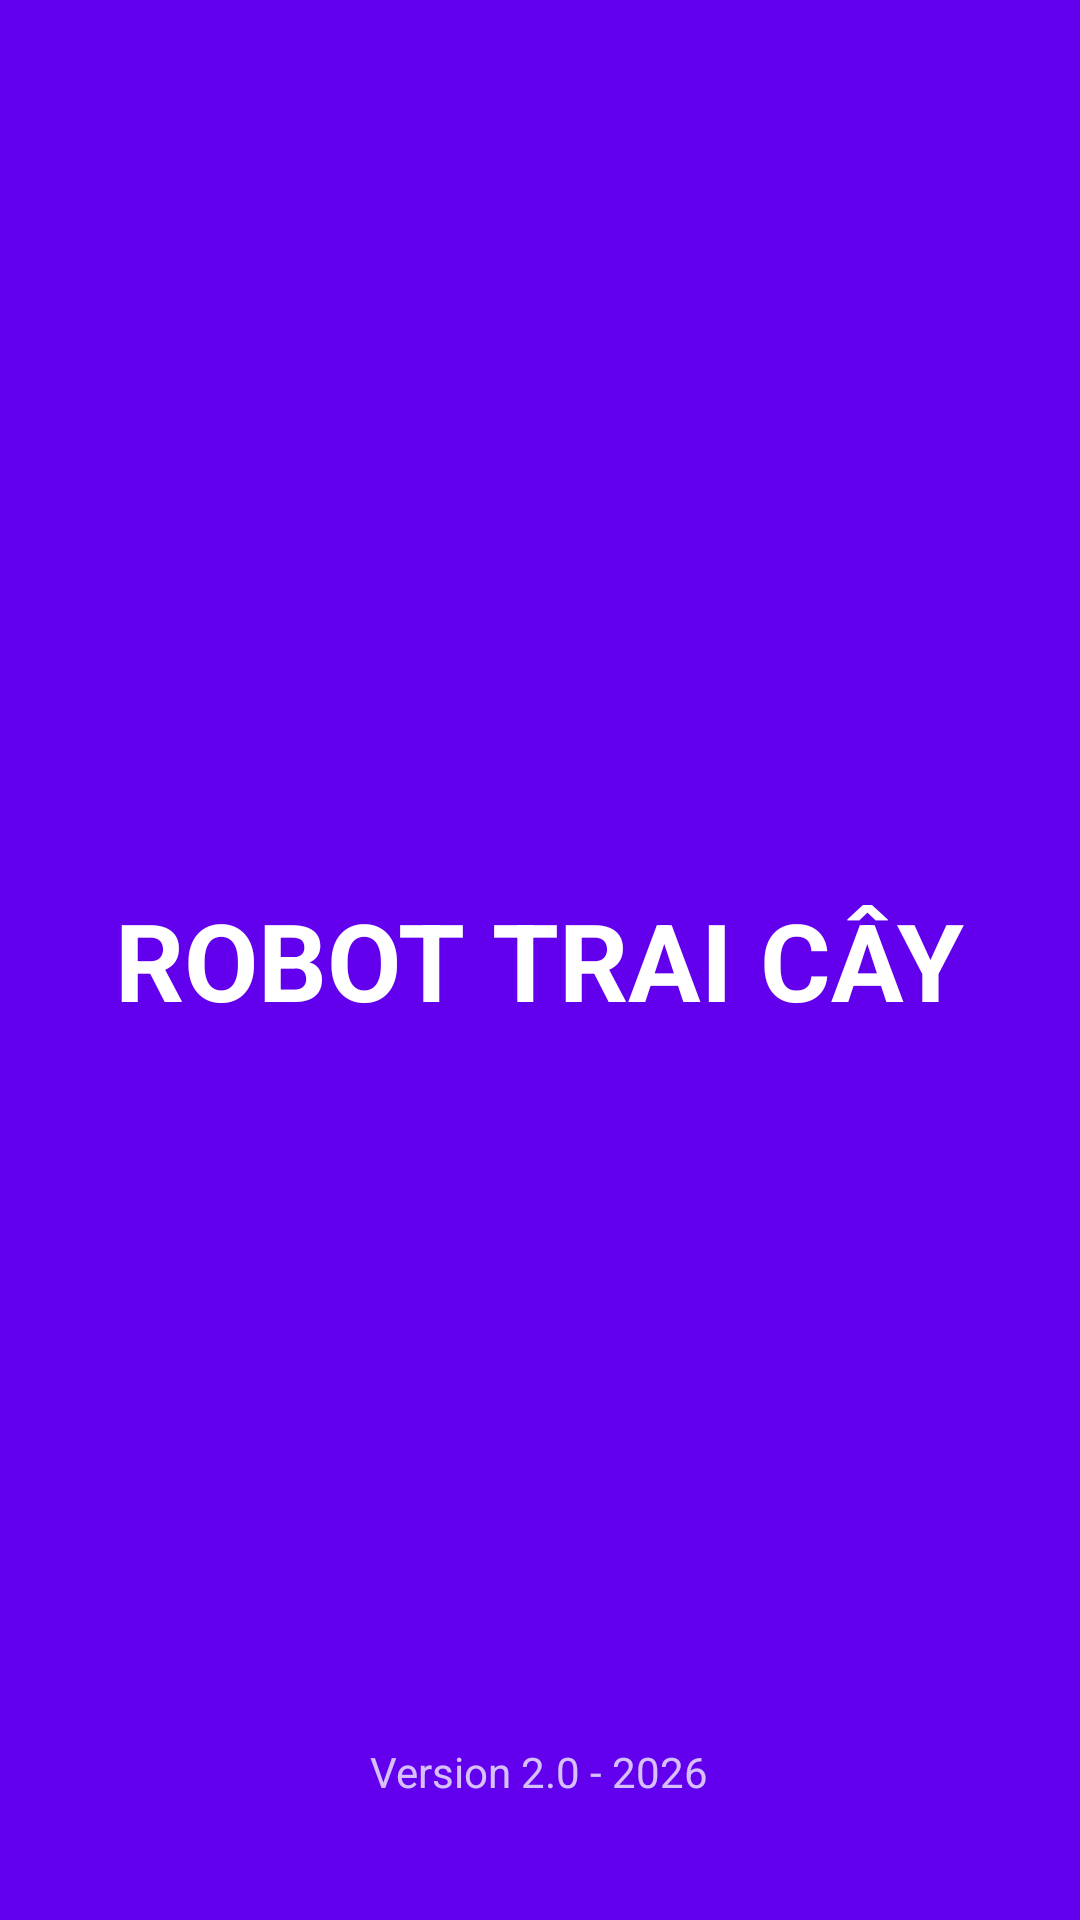

Write the Android layout XML for this screen, with the resource values it uses.
<!-- AndroidManifest.xml: application theme Theme.Approbotraicay.NoActionBar -->
<!-- res/layout/activity_splash.xml -->
<?xml version="1.0" encoding="utf-8"?>
<RelativeLayout xmlns:android="http://schemas.android.com/apk/res/android"
    android:layout_width="match_parent"
    android:layout_height="match_parent"
    android:background="@color/primary_color">

    <TextView
        android:layout_width="wrap_content"
        android:layout_height="wrap_content"
        android:layout_centerInParent="true"
        android:text="ROBOT TRAI CÂY"
        android:textColor="@color/white"
        android:textSize="36sp"
        android:textStyle="bold" />

    <TextView
        android:layout_width="wrap_content"
        android:layout_height="wrap_content"
        android:layout_alignParentBottom="true"
        android:layout_centerHorizontal="true"
        android:layout_marginBottom="40dp"
        android:text="Version 2.0 - 2026"
        android:textColor="@color/glass_white" />
</RelativeLayout>
<!-- resources referenced by this layout -->
<resources>
  <color name="glass_white">#BFFFFFFF</color>
  <color name="primary_color">#6200EE</color>
  <color name="white">#FFFFFF</color>
  <style name="Theme.Approbotraicay.NoActionBar" parent="Theme.MaterialComponents.DayNight.NoActionBar">
          <item name="windowActionBar">false</item>
          <item name="windowNoTitle">true</item>
          
          <item name="colorPrimary">@color/primary_color</item>
          <item name="colorPrimaryVariant">@color/primary_color</item>
          <item name="colorSecondary">@color/secondary_color</item>
          <item name="android:statusBarColor">#6200EE</item>
      </style>
  <color name="secondary_color">#FF4081</color>
</resources>
